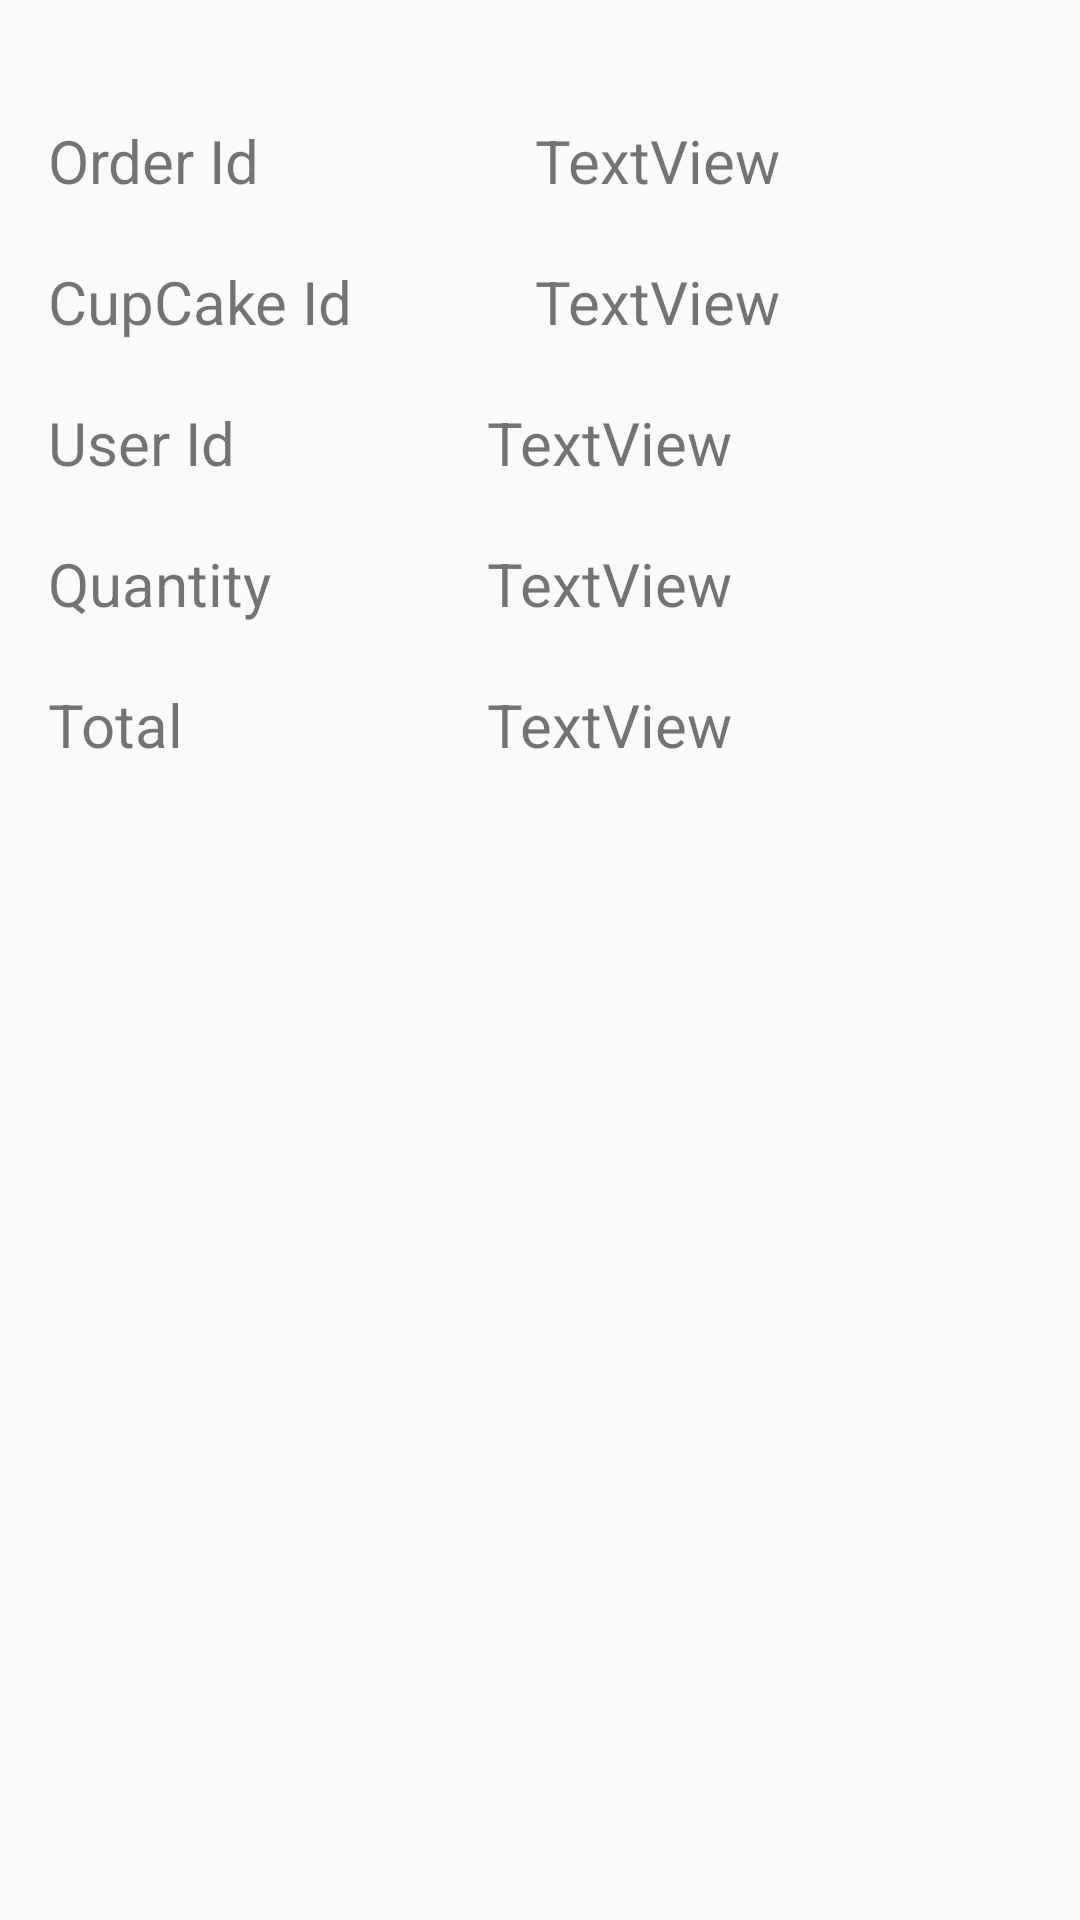

Write the Android layout XML for this screen, with the resource values it uses.
<!-- AndroidManifest.xml: application theme Theme.CupCake_Factory_Final -->
<!-- res/layout/single_order_row.xml -->
<?xml version="1.0" encoding="utf-8"?>
<androidx.constraintlayout.widget.ConstraintLayout xmlns:android="http://schemas.android.com/apk/res/android"
    xmlns:app="http://schemas.android.com/apk/res-auto"
    xmlns:tools="http://schemas.android.com/tools"
    android:layout_width="match_parent"
    android:layout_height="wrap_content"
    android:paddingRight="8dp"
    android:paddingLeft="8dp"
    android:paddingTop="8dp"
    android:paddingStart="8dp"
    android:paddingEnd="8dp">


    <TextView
        android:id="@+id/txtViewOrderId"
        android:layout_width="wrap_content"
        android:layout_height="wrap_content"
        android:text="TextView"
        android:textSize="20sp"
        app:layout_constraintEnd_toEndOf="parent"
        app:layout_constraintStart_toEndOf="@+id/textView1"
        app:layout_constraintTop_toTopOf="@+id/textView1" />

    <TextView
        android:id="@+id/txtViewOrderCakeId"
        android:layout_width="wrap_content"
        android:layout_height="27dp"
        android:layout_marginTop="20dp"
        android:text="TextView"
        android:textSize="20sp"
        app:layout_constraintStart_toStartOf="@+id/txtViewOrderId"
        app:layout_constraintTop_toBottomOf="@+id/txtViewOrderId" />

    <TextView
        android:id="@+id/txtViewUserId"
        android:layout_width="wrap_content"
        android:layout_height="27dp"
        android:layout_marginStart="84dp"
        android:layout_marginTop="20dp"
        android:text="TextView"
        android:textSize="20sp"
        app:layout_constraintStart_toEndOf="@+id/textView5"
        app:layout_constraintTop_toBottomOf="@+id/txtViewOrderCakeId" />

    <TextView
        android:id="@+id/txtViewOrderQty"
        android:layout_width="wrap_content"
        android:layout_height="wrap_content"
        android:layout_marginTop="20dp"
        android:text="TextView"
        android:textSize="20sp"
        app:layout_constraintStart_toStartOf="@+id/txtViewUserId"
        app:layout_constraintTop_toBottomOf="@+id/txtViewUserId" />


    <TextView
        android:id="@+id/txtViewTotal"
        android:layout_width="wrap_content"
        android:layout_height="wrap_content"
        android:layout_marginTop="20dp"
        android:layout_marginEnd="156dp"
        android:text="TextView"
        android:textSize="20sp"
        app:layout_constraintEnd_toEndOf="parent"
        app:layout_constraintHorizontal_bias="0.0"
        app:layout_constraintStart_toStartOf="@+id/txtViewOrderQty"
        app:layout_constraintTop_toBottomOf="@+id/txtViewOrderQty" />

    <TextView
        android:id="@+id/textView1"
        android:layout_width="wrap_content"
        android:layout_height="wrap_content"
        android:layout_marginStart="8dp"
        android:layout_marginTop="32dp"
        android:text="Order Id"
        android:textSize="20sp"
        app:layout_constraintStart_toStartOf="parent"
        app:layout_constraintTop_toTopOf="parent" />

    <TextView
        android:id="@+id/textView2"
        android:layout_width="wrap_content"
        android:layout_height="wrap_content"
        android:layout_marginStart="8dp"
        android:layout_marginTop="20dp"
        android:text="CupCake Id"
        android:textSize="20sp"
        app:layout_constraintStart_toStartOf="parent"
        app:layout_constraintTop_toBottomOf="@+id/textView1" />

    <TextView
        android:id="@+id/textView5"
        android:layout_width="wrap_content"
        android:layout_height="wrap_content"
        android:layout_marginStart="8dp"
        android:layout_marginTop="20dp"
        android:text="User Id"
        android:textSize="20sp"
        app:layout_constraintStart_toStartOf="parent"
        app:layout_constraintTop_toBottomOf="@+id/textView2" />

    <TextView
        android:id="@+id/textView3"
        android:layout_width="wrap_content"
        android:layout_height="wrap_content"
        android:layout_marginStart="8dp"
        android:layout_marginTop="20dp"
        android:text="Quantity"
        android:textSize="20sp"
        app:layout_constraintStart_toStartOf="parent"
        app:layout_constraintTop_toBottomOf="@+id/textView5" />

    <TextView
        android:id="@+id/textView4"
        android:layout_width="wrap_content"
        android:layout_height="wrap_content"
        android:layout_marginStart="8dp"
        android:layout_marginTop="20dp"
        android:text="Total"
        android:textSize="20sp"
        app:layout_constraintStart_toStartOf="parent"
        app:layout_constraintTop_toBottomOf="@+id/textView3" />




</androidx.constraintlayout.widget.ConstraintLayout>
<!-- resources referenced by this layout -->
<resources>
  <style name="Theme.CupCake_Factory_Final" parent="Base.Theme.CupCake_Factory_Final" />
  <style name="Base.Theme.CupCake_Factory_Final" parent="Theme.AppCompat.DayNight.NoActionBar">
          
          
      </style>
</resources>
